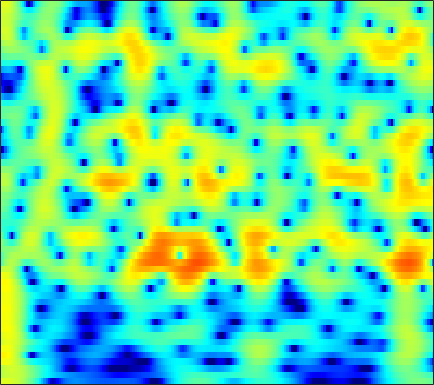

The file beside this chart, header and first rows:
4.1567, 4.1771, 4.1536, 4.0686, 3.9631, 3.763, 3.4899, 3.2357, 2.8254, 2.3312, 1.7435, 1.2369, 0.46773, -0.41621, -1.1634, -2.2858, -3.5749, -4.6668, -6.3248, -8.2644, -10.559, -12.574, -15.69, -18.854
2.077, 2.446, 2.833, 3.101, 3.224, 3.288, 3.24, 3.134, 2.901, 2.566, 2.136, 1.753, 1.166, 0.4994, -0.04799, -0.8321, -1.666, -2.314, -3.191, -4.063, -4.905, -5.506, -6.253, -6.928
2.028, 2.535, 3.034, 3.351, 3.479, 3.518, 3.419, 3.262, 2.951, 2.538, 2.035, 1.607, 0.9821, 0.3062, -0.2261, -0.9631, -1.723, -2.304, -3.093, -3.896, -4.721, -5.36, -6.254, -7.214
4.83, 4.921, 4.929, 4.793, 4.591, 4.185, 3.617, 3.082, 2.225, 1.211, 0.06084, -0.8685, -2.145, -3.373, -4.193, -5.069, -5.663, -5.952, -6.213, -6.43, -6.685, -6.937, -7.382, -7.967
6.094, 6.066, 5.904, 5.579, 5.215, 4.553, 3.663, 2.827, 1.447, -0.2955, -2.508, -4.584, -8.194, -13.51, -19.39, -19, -13.52, -11.17, -9.31, -8.323, -7.909, -7.88, -8.141, -8.679
4.791, 4.963, 5.041, 4.937, 4.736, 4.305, 3.689, 3.109, 2.189, 1.123, -0.05547, -0.9732, -2.17, -3.247, -3.926, -4.635, -5.142, -5.433, -5.801, -6.237, -6.825, -7.396, -8.377, -9.653
3.31, 3.798, 4.218, 4.394, 4.38, 4.179, 3.787, 3.38, 2.706, 1.906, 1.012, 0.3073, -0.6398, -1.558, -2.211, -3.018, -3.746, -4.239, -4.845, -5.425, -6.024, -6.507, -7.245, -8.114
3.739, 4.248, 4.684, 4.859, 4.827, 4.571, 4.077, 3.555, 2.66, 1.547, 0.219, -0.9107, -2.564, -4.298, -5.547, -6.916, -7.689, -7.831, -7.612, -7.214, -6.849, -6.656, -6.542, -6.597
4.717, 5.033, 5.263, 5.266, 5.115, 4.703, 4.044, 3.382, 2.26, 0.8357, -0.9468, -2.577, -5.256, -8.762, -12.25, -18.68, -19.55, -15.47, -11.81, -9.569, -8.14, -7.409, -6.751, -6.367
4.885, 5.073, 5.159, 5.048, 4.832, 4.369, 3.704, 3.07, 2.039, 0.8109, -0.5994, -1.759, -3.394, -5.026, -6.146, -7.373, -8.185, -8.503, -8.599, -8.431, -8.117, -7.85, -7.499, -7.197
5.06, 5.188, 5.209, 5.056, 4.827, 4.366, 3.724, 3.122, 2.163, 1.04, -0.2323, -1.284, -2.818, -4.476, -5.757, -7.467, -9.106, -10.19, -11.24, -11.6, -11.27, -10.73, -9.877, -9.074
5.141, 5.259, 5.275, 5.129, 4.907, 4.46, 3.835, 3.256, 2.329, 1.217, -0.07929, -1.182, -2.856, -4.825, -6.548, -9.303, -12.94, -16.8, -26.66, -26.19, -17.88, -14.84, -12.26, -10.55
4.814, 4.978, 5.05, 4.941, 4.743, 4.326, 3.743, 3.2, 2.333, 1.3, 0.1164, -0.8473, -2.223, -3.74, -4.961, -6.631, -8.237, -9.309, -10.4, -10.9, -10.79, -10.47, -9.948, -9.451
4.612, 4.861, 4.996, 4.913, 4.716, 4.288, 3.675, 3.096, 2.192, 1.163, 0.01913, -0.886, -2.097, -3.265, -4.093, -5.09, -5.933, -6.446, -6.977, -7.393, -7.73, -7.977, -8.34, -8.807
5.132, 5.386, 5.483, 5.332, 5.062, 4.494, 3.69, 2.938, 1.77, 0.4328, -1.105, -2.378, -4.101, -5.609, -6.508, -7.249, -7.445, -7.308, -6.934, -6.612, -6.494, -6.59, -6.991, -7.847
5.63, 5.734, 5.67, 5.359, 4.951, 4.167, 3.122, 2.162, 0.5908, -1.289, -3.476, -5.431, -8.787, -13.65, -19.62, -23.34, -14.62, -11.15, -8.281, -6.422, -5.211, -4.631, -4.265, -4.277
4.784, 4.794, 4.648, 4.263, 3.795, 2.92, 1.715, 0.5545, -1.379, -3.641, -5.972, -7.688, -9.84, -11.13, -11.32, -10.74, -9.271, -7.764, -5.823, -4.257, -3.014, -2.275, -1.57, -1.072
2.398, 2.716, 3.009, 3.008, 2.814, 2.22, 1.123, -0.01313, -2.082, -5.186, -9.691, -15.17, -32.66, -14.2, -10.32, -7.176, -4.926, -3.668, -2.323, -1.237, -0.4216, 0.01774, 0.4484, 0.7236
-2.803, -0.9154, 0.7849, 1.826, 2.23, 2.327, 2.017, 1.569, 0.695, -0.5615, -1.781, -2.462, -3.058, -2.743, -2.188, -1.332, -0.4357, 0.1206, 0.6276, 0.9508, 1.054, 0.9594, 0.6591, 0.1207
-2.619, -1.409, -0.1258, 0.8485, 1.338, 1.744, 1.981, 1.994, 1.944, 1.885, 1.666, 1.591, 1.58, 1.532, 1.536, 1.599, 1.546, 1.454, 1.256, 0.8501, 0.2366, -0.3571, -1.434, -2.935
-0.2655, -0.2568, -0.1674, -0.07613, 0.0283, 0.2765, 0.6152, 0.8985, 1.291, 1.758, 2.106, 2.279, 2.502, 2.544, 2.493, 2.303, 1.899, 1.468, 0.7585, -0.1661, -1.234, -2.074, -3.234, -4.212
0.1364, -0.5774, -1.661, -2.88, -3.615, -3.878, -3.117, -1.992, -0.3932, 0.9066, 2.089, 2.727, 3.249, 3.558, 3.591, 3.311, 2.766, 2.092, 0.7992, -0.9204, -3.203, -5.223, -7.756, -8.274
-1.136, -2.209, -4.343, -7.677, -12.07, -20.71, -10.91, -6.578, -2.802, -0.3816, 1.292, 2.274, 3.133, 3.652, 3.805, 3.696, 3.258, 2.663, 1.469, -0.2407, -2.628, -4.934, -8.253, -8.548
-3.105, -3.374, -3.932, -4.642, -5.033, -5.105, -4.578, -3.723, -2.579, -1.323, -0.1818, 0.4712, 1.31, 1.869, 2.139, 2.354, 2.275, 2.108, 1.698, 1.089, 0.4174, -0.08465, -0.576, -0.7101
-3.582, -3.395, -3.351, -3.449, -3.5, -3.552, -3.52, -3.328, -2.936, -2.4, -1.639, -1.09, -0.3028, 0.4226, 0.9032, 1.443, 1.798, 1.973, 2.073, 2.045, 1.931, 1.797, 1.61, 1.353
-2.337, -2.335, -2.539, -2.933, -3.364, -4.103, -4.871, -5.513, -5.877, -5.612, -4.741, -3.627, -2.192, -0.8218, 0.1163, 1.093, 1.908, 2.347, 2.756, 3.003, 3.067, 3.029, 2.86, 2.516
-0.8218, -1.046, -1.557, -2.398, -3.325, -5.004, -7.5, -10.38, -17.54, -21.23, -11.34, -7.594, -4.173, -1.784, -0.4231, 1.006, 2.071, 2.682, 3.272, 3.617, 3.744, 3.702, 3.455, 3.073
-0.2302, -0.3843, -0.7974, -1.484, -2.151, -3.328, -4.682, -5.725, -6.903, -6.891, -5.894, -4.571, -2.922, -1.286, -0.2819, 0.9285, 1.873, 2.431, 3.006, 3.336, 3.46, 3.39, 3.096, 2.582
0.003415, 0.09516, -0.01568, -0.3433, -0.6903, -1.3, -1.974, -2.387, -2.862, -2.961, -2.813, -2.428, -1.732, -0.8879, -0.2372, 0.6291, 1.413, 1.911, 2.434, 2.78, 2.925, 2.873, 2.602, 1.96
0.9566, 1.221, 1.278, 1.025, 0.6, -0.1268, -1.131, -1.904, -2.905, -3.761, -3.897, -3.804, -2.977, -2.075, -1.263, -0.2743, 0.6072, 1.244, 1.911, 2.482, 2.822, 2.955, 2.885, 2.4
2.227, 2.465, 2.447, 2.012, 1.428, 0.2122, -1.518, -3.428, -6.759, -12.15, -15.72, -11.99, -7.908, -5.359, -4.103, -2.962, -2.001, -1.298, -0.1789, 0.949, 1.979, 2.583, 3.076, 3.327
2.083, 2.2, 2.095, 1.692, 1.201, 0.1667, -1.198, -2.665, -4.729, -7.15, -8.148, -8.159, -7.32, -6.967, -7.287, -8.691, -10.57, -10.83, -7.469, -3.808, -0.9805, 0.5503, 2.017, 2.912
0.3984, 0.4422, 0.4256, 0.3145, 0.1113, -0.2582, -0.7614, -1.231, -1.906, -2.59, -3.144, -3.589, -4.208, -5.058, -6.002, -7.693, -9.499, -9.707, -7.258, -4.125, -1.556, -0.06166, 1.494, 2.381
-3.101, -3.065, -2.835, -2.468, -2.207, -1.828, -1.635, -1.431, -1.45, -1.389, -1.525, -1.598, -1.803, -2.041, -2.159, -2.324, -2.182, -1.964, -1.287, -0.4377, 0.5242, 1.181, 1.903, 2.48
-10.36, -10.11, -8.608, -6.776, -5.479, -4.117, -3.023, -2.441, -1.764, -1.33, -1.004, -0.8082, -0.5797, -0.3649, -0.2042, 0.06245, 0.3644, 0.6748, 1.097, 1.555, 1.975, 2.254, 2.493, 2.684
-20.98, -18.87, -12.84, -9.097, -7.022, -5.091, -3.614, -2.882, -2.012, -1.51, -1.028, -0.7976, -0.4494, -0.07918, 0.21, 0.6955, 1.187, 1.6, 2.093, 2.553, 2.877, 3.038, 3.133, 2.93
-8.583, -8.347, -7.409, -6.103, -5.079, -3.828, -2.932, -2.316, -1.995, -1.759, -1.846, -1.899, -1.952, -1.71, -1.272, -0.4257, 0.6203, 1.361, 2.301, 3.047, 3.601, 3.832, 3.916, 3.644
-8.687, -7.745, -6.104, -4.481, -3.541, -2.509, -1.895, -1.708, -1.92, -2.604, -4.063, -5.553, -8.119, -9.515, -8.026, -4.731, -1.85, -0.1273, 1.697, 3.018, 3.954, 4.404, 4.634, 4.611
-15.88, -10.69, -6.733, -4.254, -3.016, -1.924, -1.353, -1.407, -1.702, -2.765, -4.456, -6.106, -9.125, -10.81, -9.363, -6.218, -3.221, -1.466, 0.5112, 2.071, 3.222, 3.872, 4.416, 4.578
-5.199, -4.494, -3.363, -2.283, -1.646, -1.01, -0.7082, -0.7767, -1.024, -1.698, -2.596, -3.277, -4.297, -4.985, -5.16, -4.988, -4.028, -3.038, -1.407, 0.2646, 1.718, 2.595, 3.516, 3.927
-1.625, -1.393, -1.033, -0.6882, -0.4448, -0.2474, -0.2422, -0.2531, -0.6122, -1.149, -1.878, -2.764, -4.112, -6.036, -8.065, -11.31, -12.79, -9.775, -5.483, -2.173, 0.2127, 1.542, 2.801, 3.548
-1.636, -1.598, -1.517, -1.418, -1.325, -1.245, -1.183, -1.176, -1.307, -1.558, -2.039, -2.611, -3.638, -5.091, -6.515, -8.413, -8.761, -7.243, -4.375, -1.747, 0.291, 1.478, 2.615, 3.421
-4.253, -4.483, -4.694, -4.73, -4.668, -4.388, -3.968, -3.721, -3.251, -2.908, -2.731, -2.573, -2.551, -2.582, -2.521, -2.365, -1.932, -1.355, -0.4201, 0.611, 1.608, 2.239, 2.943, 3.37
-8.889, -9.729, -10.68, -11.11, -10.92, -9.96, -8.665, -7.569, -6.239, -5.053, -3.98, -3.285, -2.444, -1.686, -1.153, -0.4565, 0.2423, 0.7596, 1.455, 2.094, 2.655, 3.005, 3.339, 3.484
-14.31, -16.34, -20.4, -27.72, -25.91, -18.69, -14.13, -11.74, -9.333, -7.255, -5.535, -4.448, -3.034, -1.777, -0.9523, 0.09942, 1.018, 1.612, 2.316, 2.887, 3.303, 3.524, 3.649, 3.651
-16.77, -17.3, -18.23, -18.71, -18.16, -16.34, -14.26, -12.75, -10.8, -9.016, -7.155, -5.716, -3.925, -2.239, -1.08, 0.2648, 1.405, 2.132, 2.899, 3.469, 3.836, 3.965, 3.978, 3.789
-16.86, -15.21, -13.94, -13.27, -12.91, -12.85, -13.17, -13.34, -13.7, -12.95, -10.25, -7.939, -5.069, -2.608, -1.052, 0.6218, 1.977, 2.788, 3.609, 4.168, 4.483, 4.548, 4.43, 3.992
-10.08, -9.434, -8.784, -8.541, -8.706, -9.383, -10.79, -12.71, -17.44, -19.74, -12.45, -8.361, -4.655, -1.991, -0.42, 1.238, 2.477, 3.197, 3.942, 4.436, 4.696, 4.753, 4.565, 4.081
-4.941, -4.67, -4.392, -4.282, -4.394, -4.62, -4.976, -5.275, -5.558, -5.303, -4.311, -3.281, -1.954, -0.7296, 0.09659, 0.9796, 1.616, 2.013, 2.458, 2.817, 3.1, 3.278, 3.313, 3.208
-2.389, -1.946, -1.517, -1.222, -1.109, -1.049, -1.076, -1.159, -1.18, -1.096, -0.9517, -0.808, -0.5998, -0.4745, -0.476, -0.6274, -0.9321, -1.21, -1.453, -1.333, -0.7625, -0.1809, 0.7165, 1.503
-0.6363, -6.8771e-05, 0.6014, 0.9519, 1.109, 1.099, 0.9368, 0.7683, 0.5314, 0.2685, -0.04522, -0.2965, -0.61, -1.068, -1.627, -2.737, -4.45, -6.421, -10.34, -12.77, -8.422, -5.238, -2.197, -0.2907
1.024, 1.653, 2.194, 2.394, 2.339, 2.03, 1.476, 0.9631, 0.1085, -0.7784, -1.458, -1.772, -2.03, -2.197, -2.393, -2.958, -4.047, -5.244, -6.988, -7.508, -5.698, -3.853, -1.746, -0.1369
2.631, 3.094, 3.398, 3.341, 3.018, 2.264, 1.054, -0.2065, -2.498, -5.476, -8.249, -8.528, -6.66, -4.51, -3.265, -2.165, -1.56, -1.295, -1.009, -0.6214, -0.09969, 0.3205, 0.8928, 1.269
3.277, 3.577, 3.688, 3.465, 3.064, 2.144, 0.7532, -0.723, -3.285, -6.765, -10.51, -10.79, -7.764, -4.867, -3.292, -1.723, -0.594, 0.04218, 0.6719, 1.125, 1.427, 1.583, 1.594, 1.306
3.007, 3.222, 3.278, 3.05, 2.71, 2.009, 1.044, 0.1669, -1.067, -2.234, -3.079, -3.341, -3.228, -2.715, -2.206, -1.445, -0.7063, -0.2102, 0.3467, 0.7428, 0.9747, 1.022, 0.8578, 0.4498
2.956, 3.177, 3.259, 3.087, 2.788, 2.213, 1.437, 0.7922, -0.1641, -1.109, -1.96, -2.481, -2.854, -2.877, -2.657, -2.184, -1.578, -1.089, -0.469, 0.04747, 0.3972, 0.5019, 0.4711, 0.2239
3.385, 3.673, 3.795, 3.635, 3.325, 2.668, 1.763, 0.9336, -0.3941, -1.935, -3.607, -4.85, -6.153, -6.568, -6.167, -5.033, -3.672, -2.694, -1.555, -0.6323, 0.03823, 0.3871, 0.6418, 0.6214
3.931, 4.227, 4.318, 4.085, 3.712, 2.926, 1.811, 0.7191, -1.09, -3.441, -6.582, -9.779, -17.04, -25.2, -15.46, -9.747, -6.472, -4.732, -2.946, -1.611, -0.6101, -0.03163, 0.4645, 0.6863
